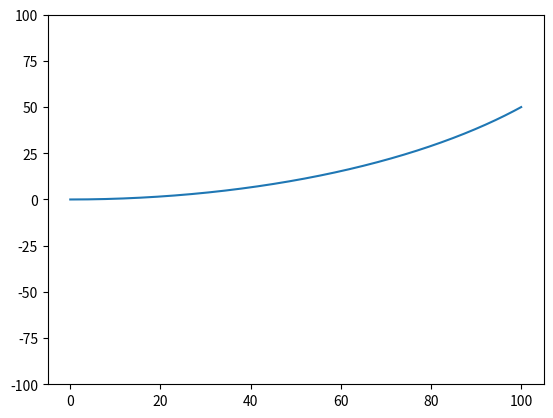

Source code (Python):
import matplotlib.pyplot as plt
import math
import numpy as np
import time

def circle(x, angle):
  k = angle
  r = 1. / k * 100 if k != 0 else np.inf
  return r - np.sqrt(r * r - x * x)

alin = np.linspace(-80, 80, 100) * 0.01

for a in alin:
  xlin = np.linspace(0, 100, 1000)
  print(a)
  # y = [-(i * a) ** 2 / (1000 * (a * 2)) for i in xlin]
  y = [circle(i, abs(a)) for i in xlin]
  if a < 0:
    y = -np.array(y)

  plt.clf()
  plt.ylim(-100, 100)
  plt.plot(xlin, y)
  plt.pause(.01)
  plt.show()
  # time.sleep(.01)
